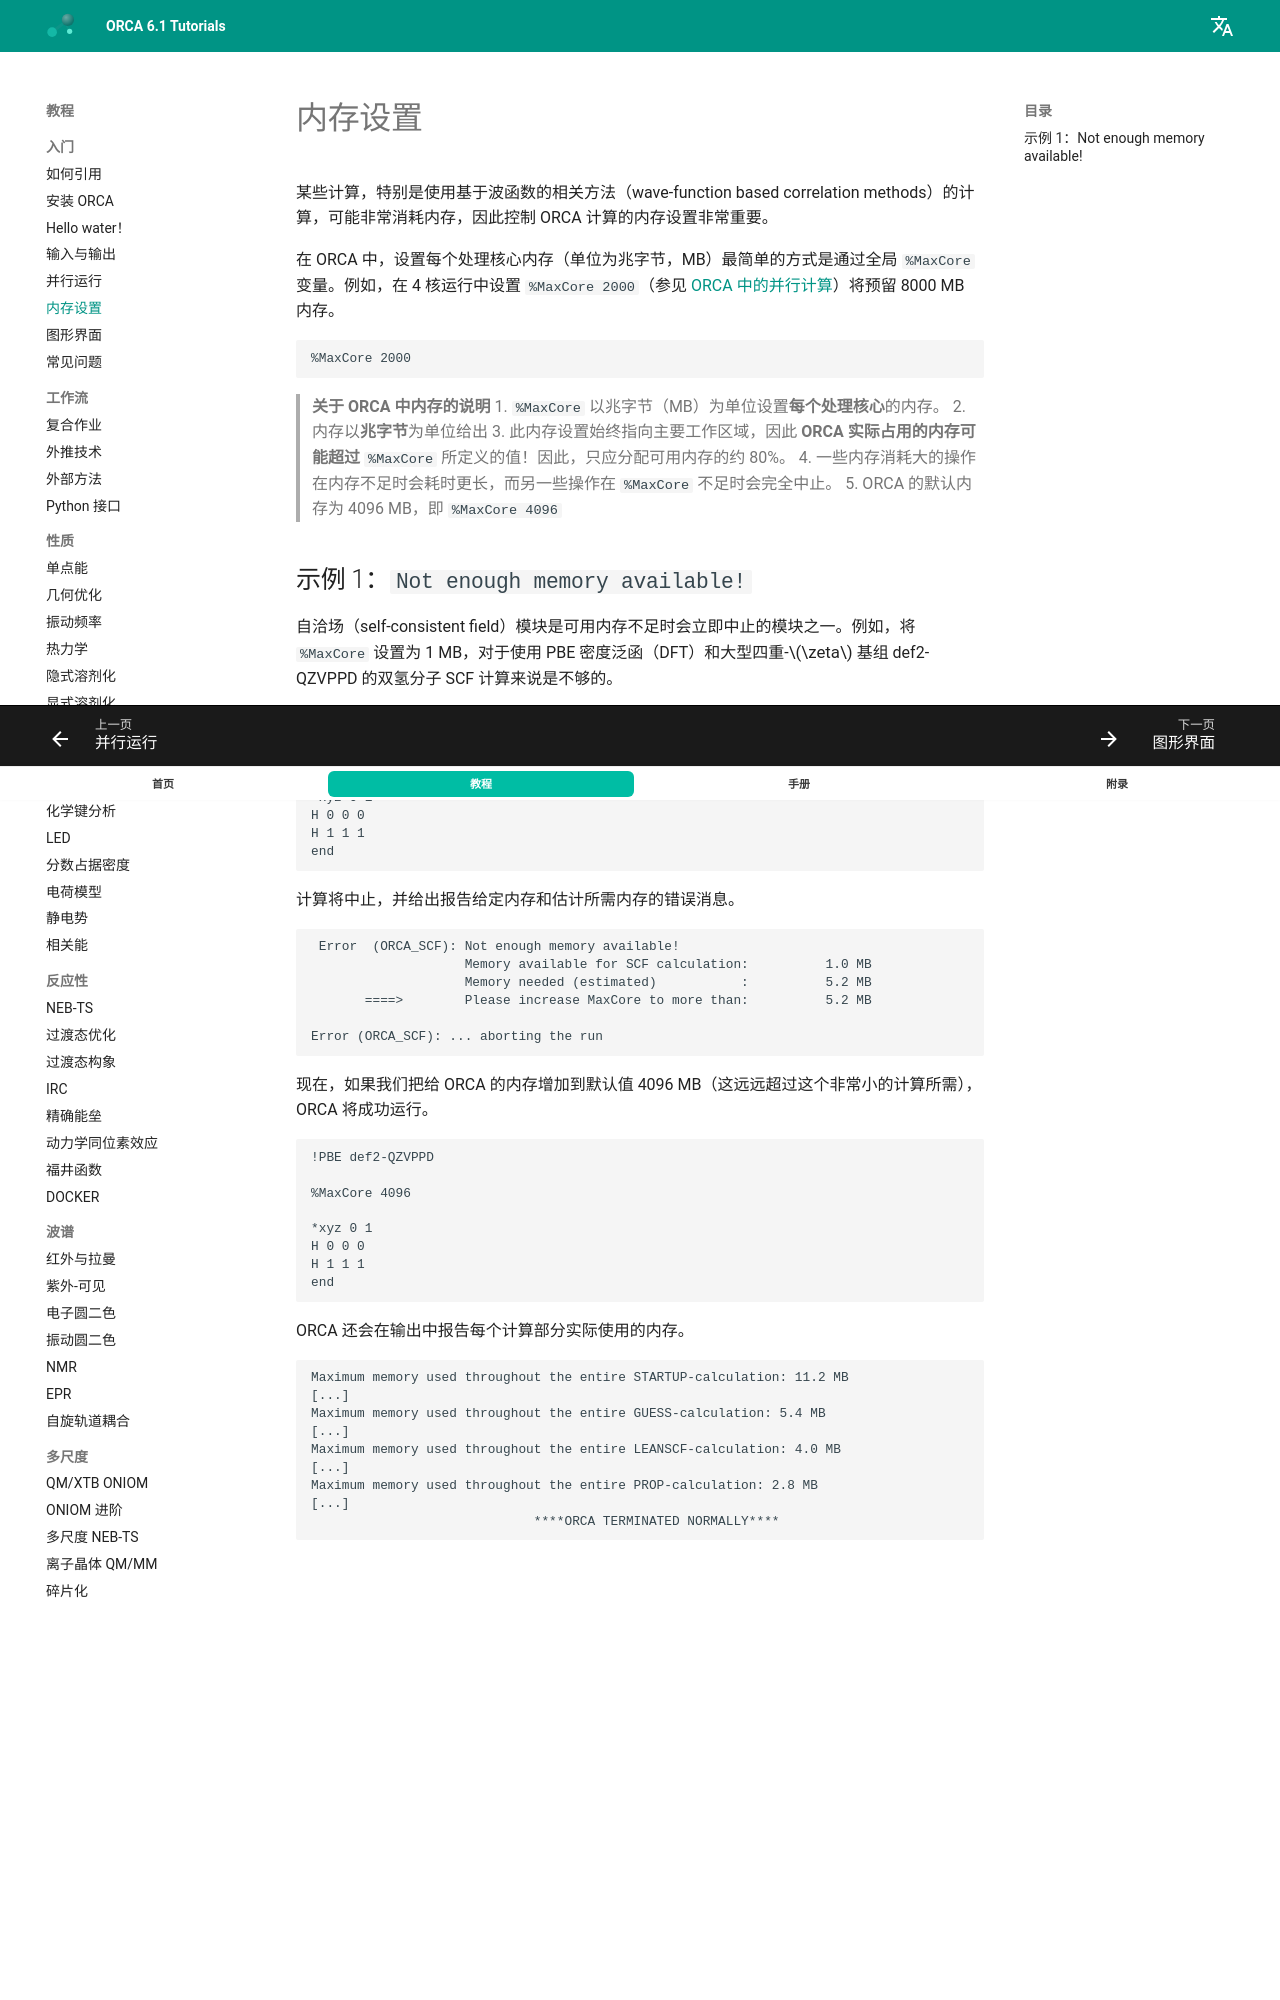

repository: wxyhgk/orca-docs · page: zh/first_steps/memory/index.html · generator: mkdocs

---
title: 内存设置
source: https://www.faccts.de/docs/orca/6.1/tutorials/first_steps/memory.html
---

# 内存设置

某些计算，特别是使用基于波函数的相关方法（wave-function based correlation methods）的计算，可能非常消耗内存，因此控制 ORCA 计算的内存设置非常重要。

在 ORCA 中，设置每个处理核心内存（单位为兆字节，MB）最简单的方式是通过全局 `%MaxCore` 变量。例如，在 4 核运行中设置 `%MaxCore 2000`（参见 [ORCA 中的并行计算](../first_steps/parallel.md#sec-firststeps-parallel)）将预留 8000 MB 内存。

```orca
%MaxCore 2000
```

> **关于 ORCA 中内存的说明**
> 1. `%MaxCore` 以兆字节（MB）为单位设置**每个处理核心**的内存。
> 2. 内存以**兆字节**为单位给出
> 3. 此内存设置始终指向主要工作区域，因此 **ORCA 实际占用的内存可能超过** `%MaxCore` 所定义的值！因此，只应分配可用内存的约 80%。
> 4. 一些内存消耗大的操作在内存不足时会耗时更长，而另一些操作在 `%MaxCore` 不足时会完全中止。
> 5. ORCA 的默认内存为 4096 MB，即 `%MaxCore 4096`
